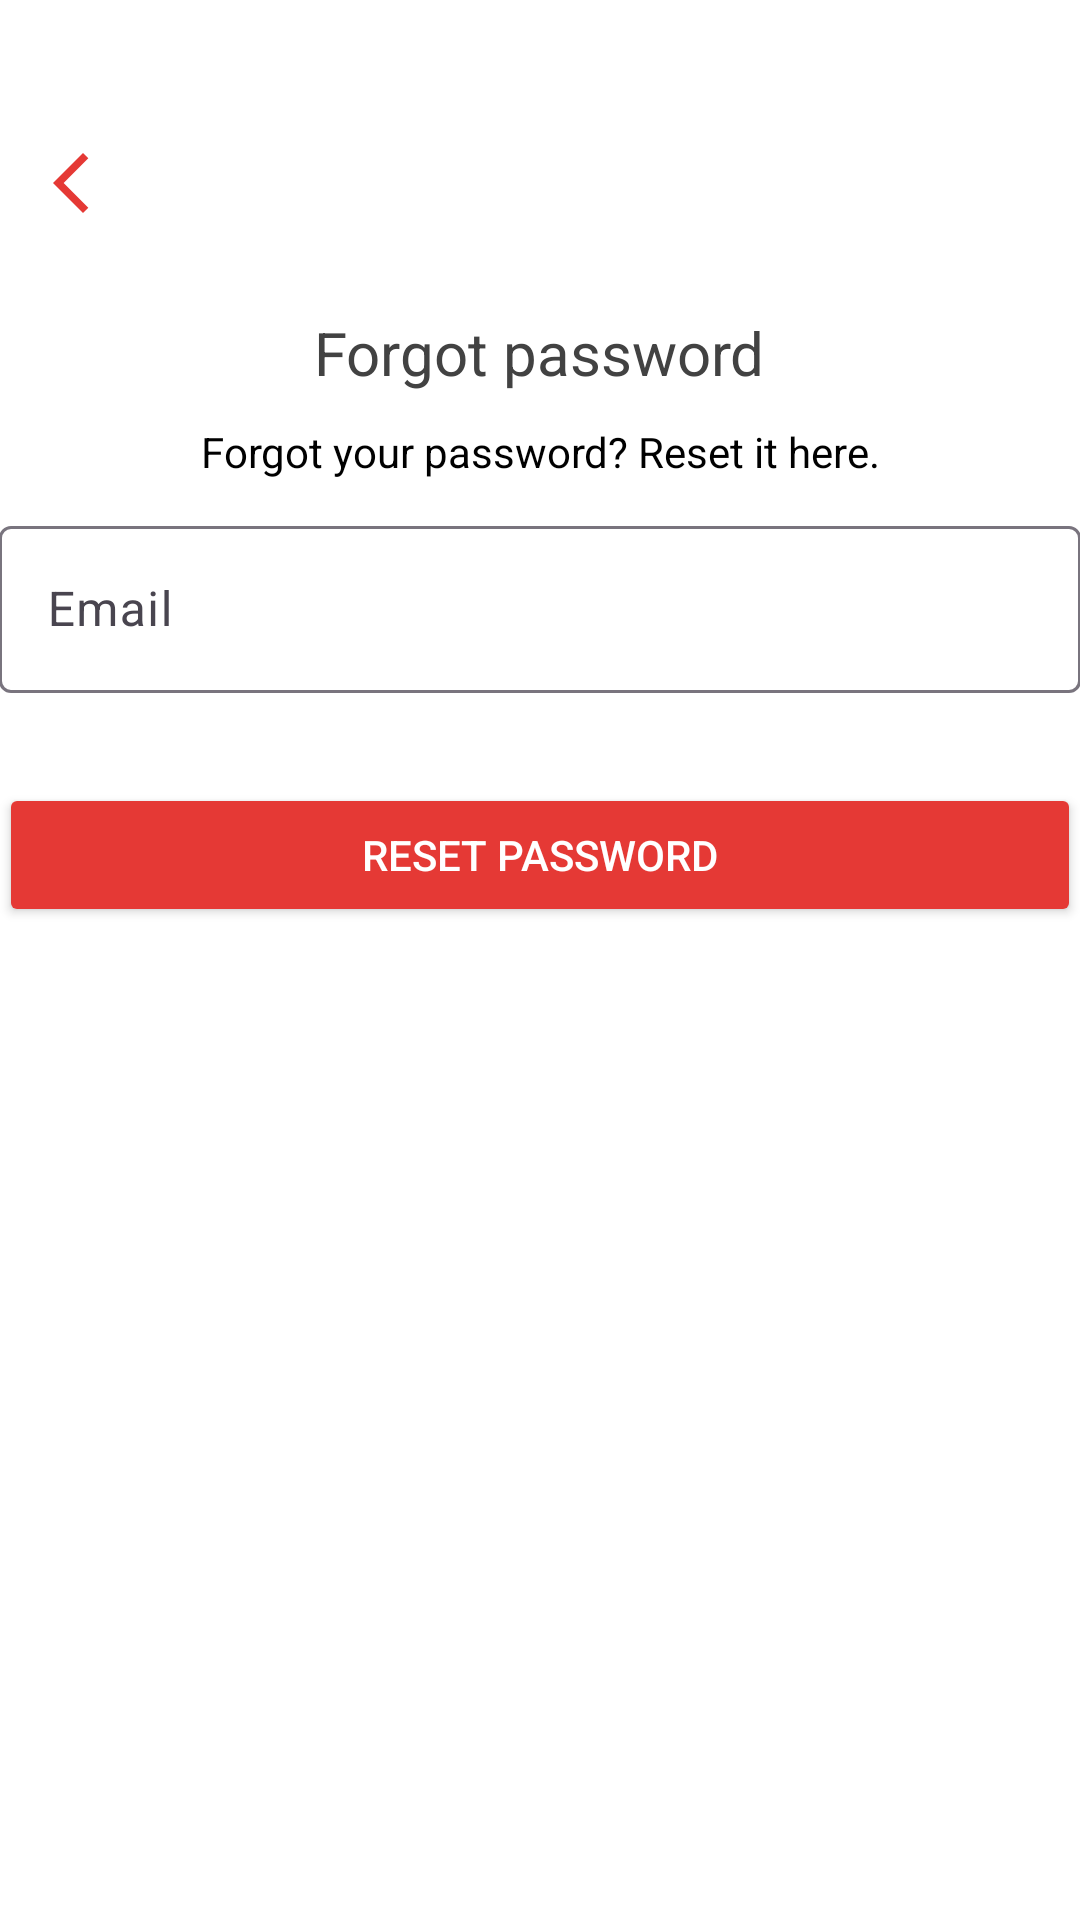

Write the Android layout XML for this screen, with the resource values it uses.
<!-- AndroidManifest.xml: application theme Theme.TastyRecipes -->
<!-- res/layout/activity_reset_password.xml -->
<?xml version="1.0" encoding="utf-8"?>
<androidx.coordinatorlayout.widget.CoordinatorLayout xmlns:android="http://schemas.android.com/apk/res/android"
    xmlns:app="http://schemas.android.com/apk/res-auto"
    xmlns:tools="http://schemas.android.com/tools"
    android:layout_width="match_parent"
    android:layout_height="match_parent"
    android:layout_gravity="center"
    android:background="@color/white"
    android:id="@id/main"
    android:fitsSystemWindows="true"
    tools:context=".activities.ResetPasswordActivity">


    <LinearLayout
        android:id="@+id/linearLayout2"
        android:layout_width="fill_parent"
        android:layout_height="wrap_content"
        android:layout_marginTop="30dp"
        android:gravity="center"
        android:orientation="vertical"
        android:padding="@dimen/activity_horizontal_margin">

        

        <com.google.android.material.appbar.MaterialToolbar
            android:id="@+id/topAppBar"
            android:layout_width="match_parent"
            android:layout_height="?attr/actionBarSize"
            android:background="@android:color/transparent"
            android:theme="@style/ThemeOverlay.MaterialComponents.ActionBar"
            app:layout_anchor="@+id/linearLayout2"
            app:layout_anchorGravity="top|center"
            app:navigationIcon="@drawable/ic_arrow_back"
            app:navigationIconTint="@color/color_background_btn_main"
            app:titleTextColor="@color/color_background_btn_main" />


        <TextView
            android:layout_width="wrap_content"
            android:layout_height="wrap_content"
            android:layout_gravity="center_horizontal"
            android:padding="10dp"
            android:text="@string/forgot_password"
            android:textColor="@color/color_background_text_main"
            android:textSize="20sp" />

        <TextView
            android:layout_width="wrap_content"
            android:layout_height="wrap_content"
            android:layout_marginBottom="10dp"
            android:gravity="center_horizontal"
            android:padding="@dimen/activity_horizontal_margin"
            android:text="@string/forgot_password_msg"
            android:textColor="@android:color/black"
            android:textSize="14sp" />

        <com.google.android.material.textfield.TextInputLayout
            android:layout_width="match_parent"
            android:layout_height="wrap_content">

            <com.google.android.material.textfield.TextInputEditText
                android:id="@+id/email"
                android:layout_width="match_parent"
                android:layout_height="wrap_content"
                android:layout_marginTop="20dp"
                android:layout_marginBottom="10dp"
                android:hint="@string/email"
                android:inputType="textEmailAddress"
                android:textColor="@color/color_background_text_main"
                android:textColorHint="@color/color_background_text_second" />
        </com.google.android.material.textfield.TextInputLayout>

        

        <Button
            android:id="@+id/btn_reset_password"
            android:layout_width="fill_parent"
            android:layout_height="wrap_content"
            android:layout_marginTop="20dip"
            android:backgroundTint="@color/color_background_btn_main"
            android:text="@string/reset_password"
            android:textColor="@color/white" />

    </LinearLayout>

    <ProgressBar
        android:id="@+id/progressBar"
        android:layout_width="30dp"
        android:layout_height="30dp"
        android:layout_gravity="center|bottom"
        android:layout_marginBottom="20dp"
        android:visibility="gone" />
</androidx.coordinatorlayout.widget.CoordinatorLayout>
<!-- resources referenced by this layout -->
<resources>
  <color name="color_background_btn_main">#E53935</color>
  <color name="color_background_text_main">#424242</color>
  <color name="color_background_text_second">#E0E0E0</color>
  <color name="white">#FFFFFFFF</color>
  <!-- drawable ic_arrow_back (drawable) -->
  <vector xmlns:android="http://schemas.android.com/apk/res/android"
      android:width="24dp"
      android:height="24dp"
      android:viewportWidth="960"
      android:viewportHeight="960">
    <path
        android:pathData="M480,840 L80,440l400,-400 71,71 -329,329 329,329 -71,71Z"
        android:fillColor="#FFFFFF"/>
  </vector>
  <string name="email">Email</string>
  <string name="forgot_password">Forgot password</string>
  <string name="forgot_password_msg">Forgot your password? Reset it here.</string>
  <string name="reset_password">Reset password</string>
  <style name="Theme.TastyRecipes" parent="Base.Theme.TastyRecipes" />
  <style name="Base.Theme.TastyRecipes" parent="Theme.Material3.DayNight.NoActionBar">
          
      </style>
</resources>
